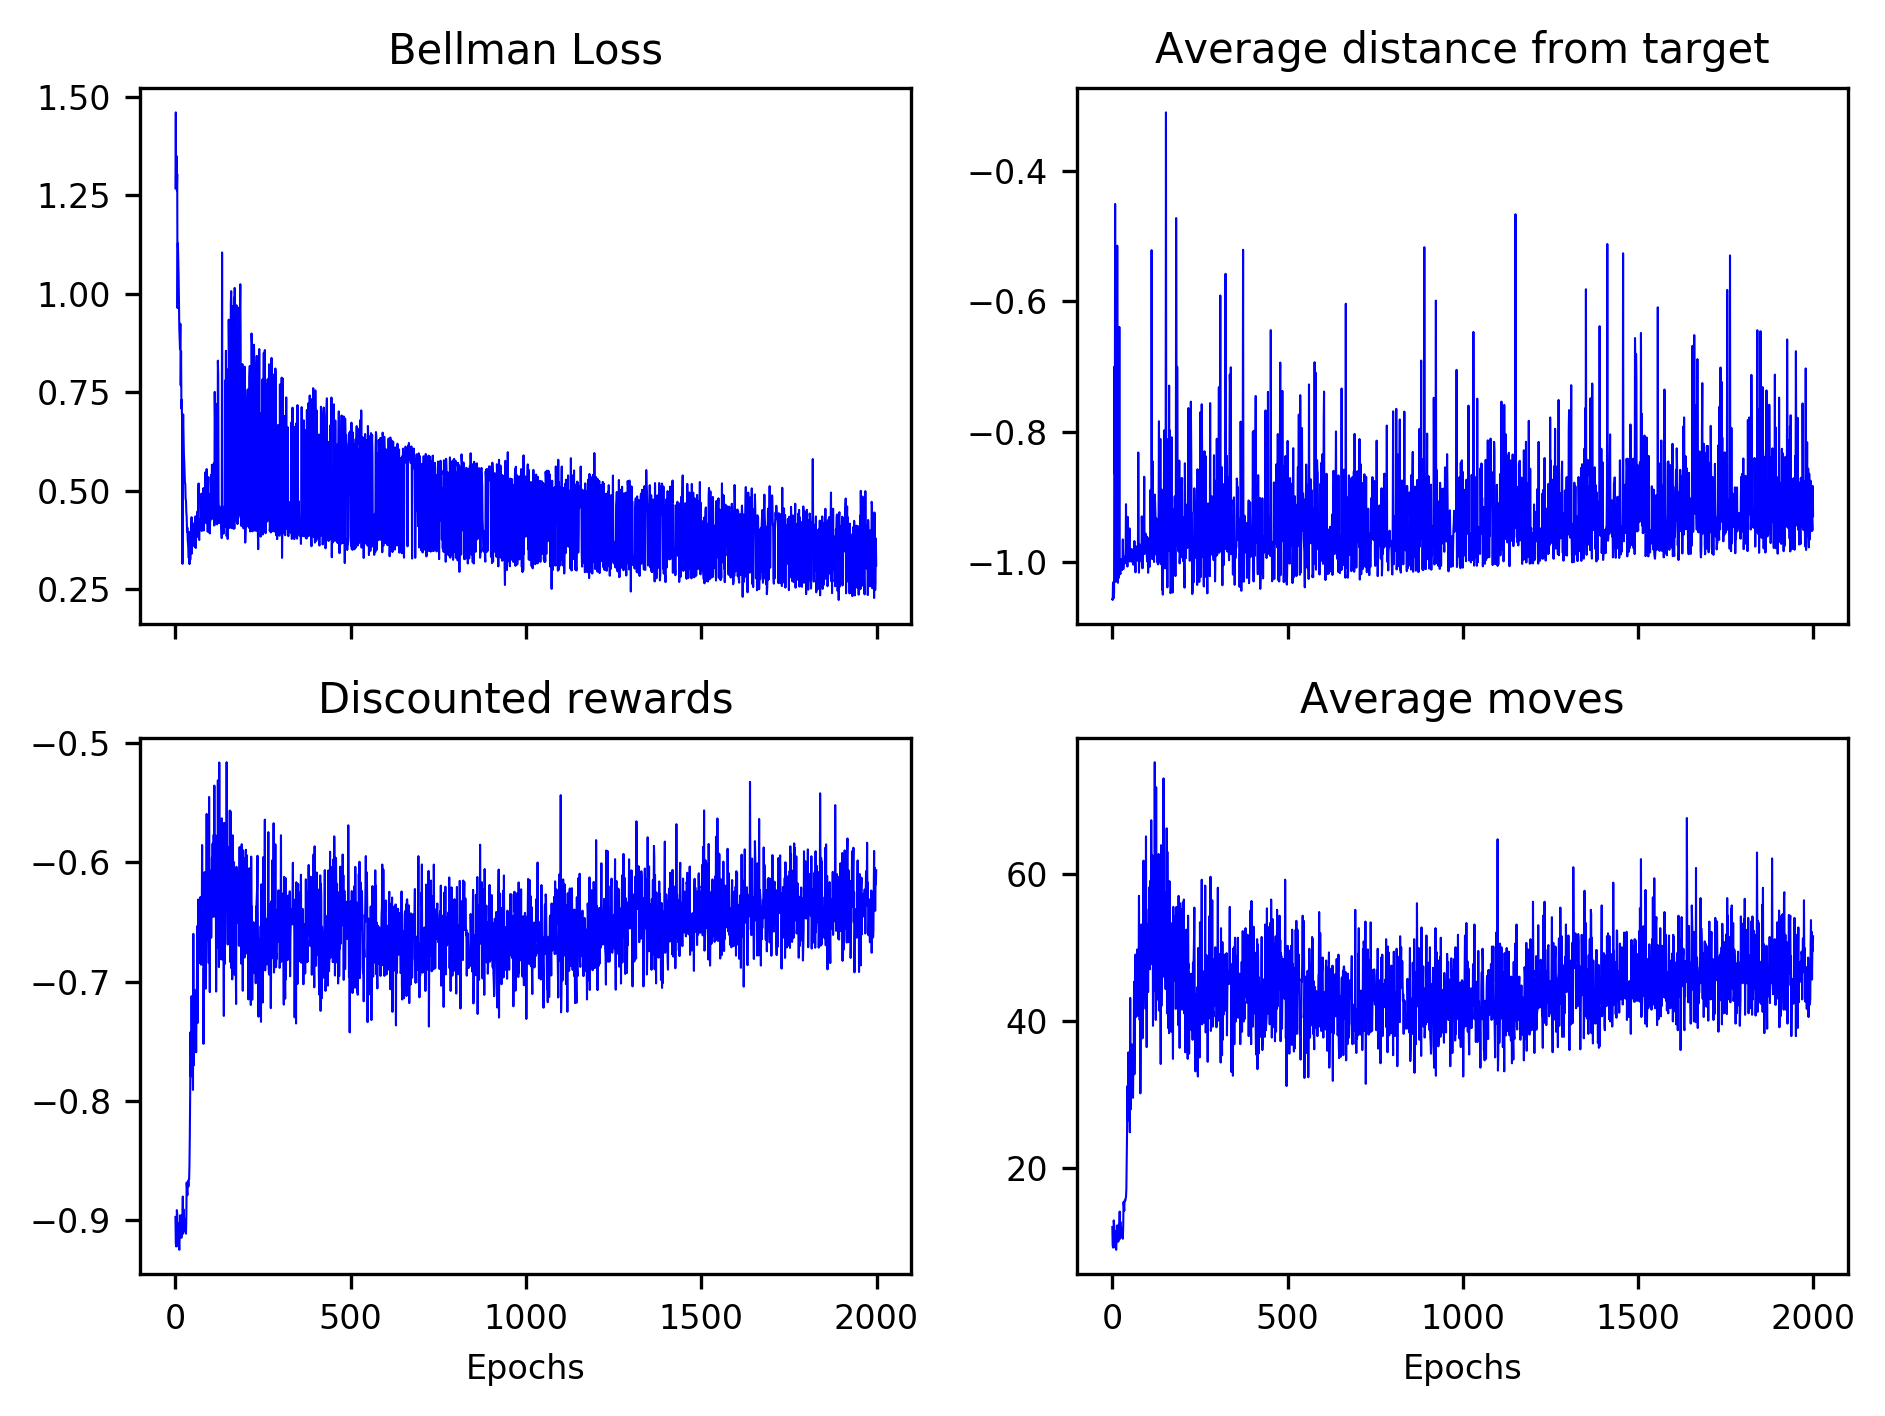

The data file committed next to this chart (first rows):
1.268407886847853661e+00, 1.460938171949237585e+00, 1.271934297634288669e+00, 1.350099651142954826e+00, 1.262853209482273087e+00, 1.304627160832751542e+00, 9.642585893161594868e-01, 1.128671320286230184e+00, 1.088419542851625010e+00, 1.043822273204568774e+00, 9.676329590729437768e-01, 9.124589312123134732e-01, 8.869628641987219453e-01, 8.601453597075305879e-01, 9.244950798311037943e-01, 7.682781169132795185e-01, 8.550959950334799942e-01, 7.094152826175559312e-01, 7.315379584906622767e-01, 6.665654281459865160e-01, 3.151075138772512219e-01, 6.504194021108560264e-01, 6.944925785992381861e-01, 6.409884147569755442e-01
-1.056700468063354492e+00, -1.057755470275878906e+00, -1.030914068222045898e+00, -1.039138793945312500e+00, -1.055002927780151367e+00, -1.046962022781372070e+00, -7.003540396690368652e-01, -8.647527098655700684e-01, -4.510308504104614258e-01, -1.029973387718200684e+00, -1.026093721389770508e+00, -1.016017079353332520e+00, -1.020048618316650391e+00, -1.023906350135803223e+00, -5.149223804473876953e-01, -1.029276490211486816e+00, -1.031479597091674805e+00, -1.012322306632995605e+00, -1.023841977119445801e+00, -1.001200437545776367e+00, -6.394618153572082520e-01, -9.999319314956665039e-01, -1.014546871185302734e+00, -1.018174171447753906e+00
-8.971140315816527044e-01, -9.191001325045340398e-01, -9.218499116939293803e-01, -9.154634138552200096e-01, -8.914536313604111140e-01, -8.943670676543151732e-01, -9.181309709557803345e-01, -9.094085546407205678e-01, -9.218499116939291582e-01, -9.023653992024890380e-01, -9.190537156502081029e-01, -9.246367870841712966e-01, -9.145858928322209147e-01, -8.957721874672847084e-01, -8.985425243124135486e-01, -9.043199717321893649e-01, -9.085792606206185562e-01, -9.146049863208037811e-01, -8.954753080487398709e-01, -9.120947530482389487e-01, -8.971482539506305809e-01, -8.800113081545308802e-01, -9.108775545138454444e-01, -8.907607361301351778e-01
1.190000000000000036e+01, 9.400000000000000355e+00, 9.099999999999999645e+00, 9.800000000000000711e+00, 1.280000000000000071e+01, 1.219999999999999929e+01, 9.500000000000000000e+00, 1.050000000000000000e+01, 9.099999999999999645e+00, 1.130000000000000071e+01, 9.400000000000000355e+00, 8.800000000000000711e+00, 9.900000000000000355e+00, 1.209999999999999964e+01, 1.169999999999999929e+01, 1.109999999999999964e+01, 1.059999999999999964e+01, 9.900000000000000355e+00, 1.219999999999999929e+01, 1.019999999999999929e+01, 1.219999999999999929e+01, 1.400000000000000000e+01, 1.030000000000000071e+01, 1.259999999999999964e+01
